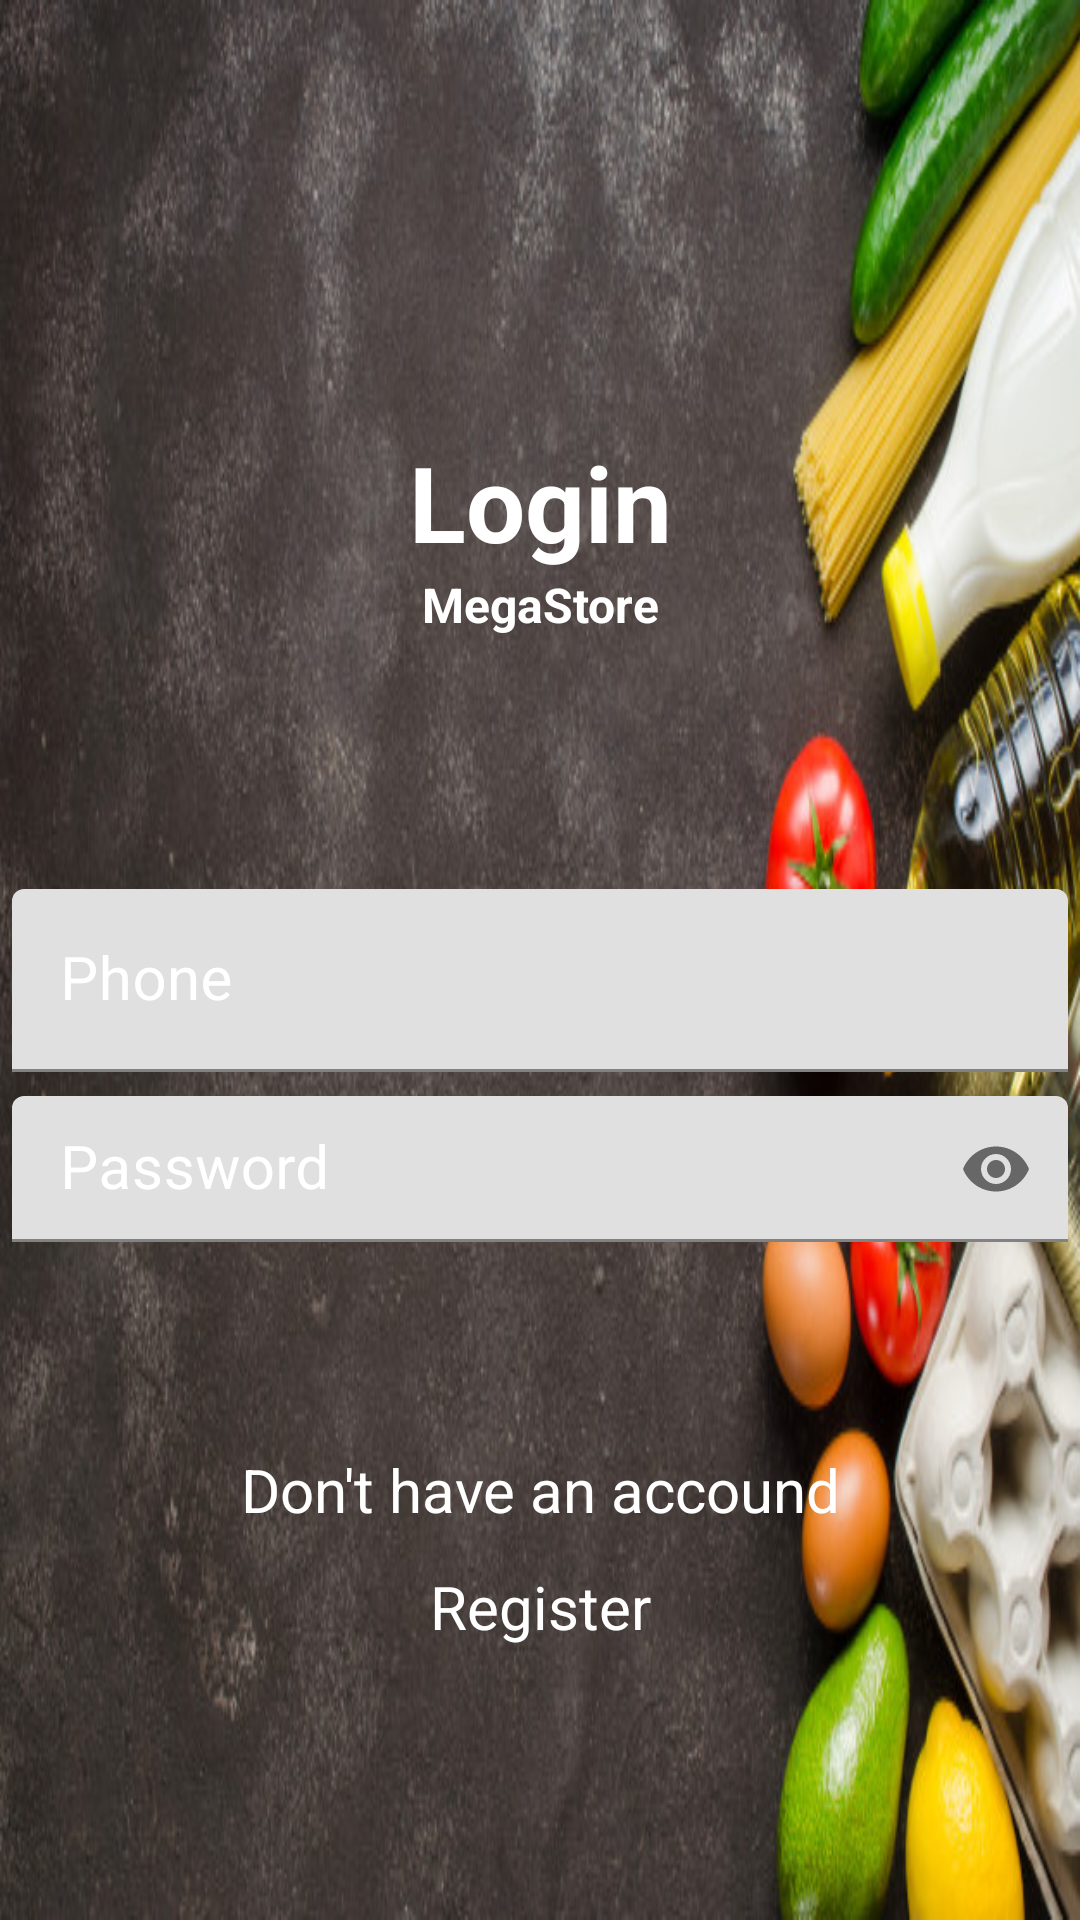

This screen was rendered from an Android layout file. Write that file and the resources it references.
<!-- AndroidManifest.xml: application theme Theme.MegaStore -->
<!-- res/layout/activity_main.xml -->
<?xml version="1.0" encoding="utf-8"?>
<LinearLayout xmlns:android="http://schemas.android.com/apk/res/android"
    xmlns:app="http://schemas.android.com/apk/res-auto"
    xmlns:tools="http://schemas.android.com/tools"
    android:layout_width="match_parent"
    android:layout_height="match_parent"
    tools:context=".MainActivity"
    android:background="@drawable/black">



    <RelativeLayout
        android:layout_width="match_parent"
        android:layout_height="match_parent"
        android:background="@drawable/black"
        tools:context=".ClientSide.Activities.SignInActivity"
        tools:layout_editor_absoluteX="0dp"
        tools:layout_editor_absoluteY="-107dp">


        <LinearLayout
            android:layout_width="match_parent"
            android:layout_height="wrap_content"
            android:layout_alignParentTop="true"
            android:layout_alignParentBottom="true"
            android:layout_marginTop="144dp"
            android:layout_marginBottom="222dp"
            android:orientation="vertical"
            tools:ignore="UselessParent">

            <LinearLayout
                android:layout_width="match_parent"
                android:layout_height="wrap_content"
                android:layout_marginBottom="80dp"
                android:orientation="vertical"
                tools:ignore="UselessParent">

                <TextView
                    android:layout_width="match_parent"
                    android:layout_height="wrap_content"
                    android:gravity="center"
                    android:text="Login"
                    android:textColor="@android:color/white"
                    android:textSize="35sp"
                    android:textStyle="bold" />

                <TextView
                    android:layout_width="match_parent"
                    android:layout_height="wrap_content"
                    android:gravity="center"
                    android:text="MegaStore"
                    android:textColor="@android:color/white"
                    android:textSize="16sp"
                    android:textStyle="bold" />

            </LinearLayout>


            <com.google.android.material.textfield.TextInputLayout
                style="@style/CardView"
                android:layout_width="match_parent"
                android:layout_height="wrap_content"
                android:padding="4dp"
                android:textColorHint="@android:color/white"
                app:boxStrokeColor="@android:color/white"
                app:counterTextColor="@android:color/white"
                app:hintTextColor="@android:color/white">

                <com.google.android.material.textfield.TextInputEditText
                    android:id="@+id/phone_number"
                    android:layout_width="match_parent"
                    android:layout_height="wrap_content"
                    android:hint="Phone"
                    android:inputType="phone"
                    android:text=""
                    android:textColor="@android:color/white"
                    android:textColorHint="@android:color/white"
                    android:textSize="20sp" />

            </com.google.android.material.textfield.TextInputLayout>

            <com.google.android.material.textfield.TextInputLayout
                style="@style/CardView"
                android:layout_width="match_parent"
                android:layout_height="wrap_content"
                android:padding="4dp"
                android:textColorHint="@android:color/white"
                app:boxStrokeColor="@android:color/white"
                app:endIconMode="password_toggle"
                app:hintTextColor="@android:color/white">

                <com.google.android.material.textfield.TextInputEditText
                    android:id="@+id/et_password"
                    android:layout_width="match_parent"
                    android:layout_height="wrap_content"
                    android:hint="Password"
                    android:inputType="textPassword"
                    android:text=""
                    android:textColor="@android:color/white"
                    android:textColorHint="@android:color/white"
                    android:textSize="20sp" />

            </com.google.android.material.textfield.TextInputLayout>

            <com.google.android.material.button.MaterialButton
                android:id="@+id/btn_sign_in"
                android:layout_width="match_parent"
                android:layout_height="wrap_content"
                android:layout_marginLeft="8dp"
                android:layout_marginTop="30dp"
                android:layout_marginRight="8dp"
                android:text="Sign In"
                android:textColor="@android:color/white"
                android:theme="@style/CardView"
                app:backgroundTint="@color/black"
                app:cornerRadius="5dp" />


        </LinearLayout>

        <TextView

            android:layout_width="match_parent"
            android:layout_height="wrap_content"
            android:layout_alignParentBottom="true"
            android:layout_marginBottom="130dp"
            android:gravity="center"
            android:text="Don't have an accound"
            android:textColor="@android:color/white"
            android:textSize="20sp" />

        <TextView
            android:id="@+id/registerBtn"
            android:layout_width="match_parent"
            android:layout_height="wrap_content"
            android:layout_alignParentBottom="true"
            android:layout_marginBottom="91dp"
            android:gravity="center"
            android:text="Register"
            android:textColor="@android:color/white"
            android:textSize="20sp" />




    </RelativeLayout>



</LinearLayout>
<!-- resources referenced by this layout -->
<resources>
  <!-- drawable black: jpg bitmap (drawable, 97687 bytes) -->
  <style name="Theme.MegaStore" parent="Theme.MaterialComponents.DayNight.DarkActionBar">
          
          <item name="colorPrimary">@color/purple_500</item>
          <item name="colorPrimaryVariant">@color/purple_700</item>
          <item name="colorOnPrimary">@color/white</item>
          
          <item name="colorSecondary">@color/teal_200</item>
          <item name="colorSecondaryVariant">@color/teal_700</item>
          <item name="colorOnSecondary">@color/black</item>
          
          <item name="android:statusBarColor" tools:targetApi="l">?attr/colorPrimaryVariant</item>
          
      </style>
  <!-- not gathered from this repository: default colours our renderer supplied (Android Studio template values) -->
  <color name="purple_500">#FF6200EE</color>
  <color name="purple_700">#FF3700B3</color>
  <color name="teal_200">#FF03DAC5</color>
  <color name="teal_700">#FF018786</color>
  <color name="black">#FF000000</color>
  <color name="white">#FFFFFFFF</color>
</resources>
